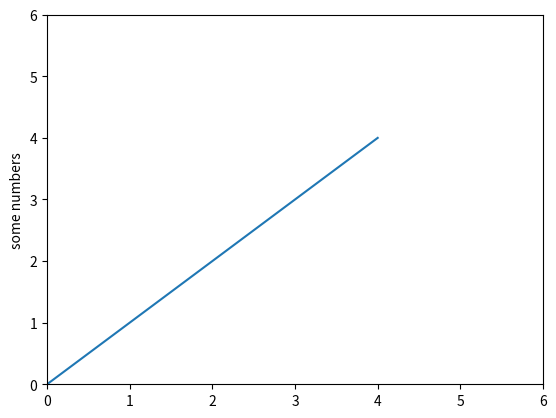

The matplotlib source for this figure:
# -*- coding: utf-8 -*-
"""
Created on Wed Apr 29 16:14:24 2020

@author: legomate
"""


import matplotlib.pyplot as plt
import numpy as np

x = np.arange(0,5,1)
y = x

plt.plot(x, y)
plt.ylabel('some numbers')

#define axis
plt.axis([0, 6, 0, 6])
plt.show()